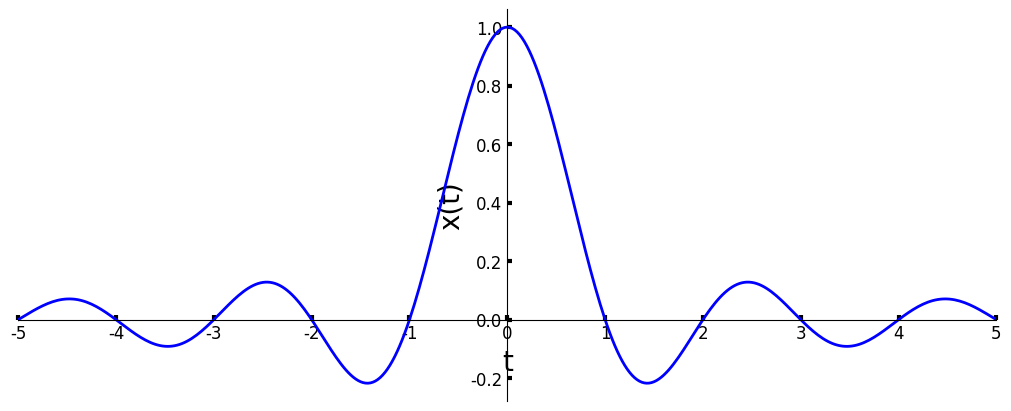
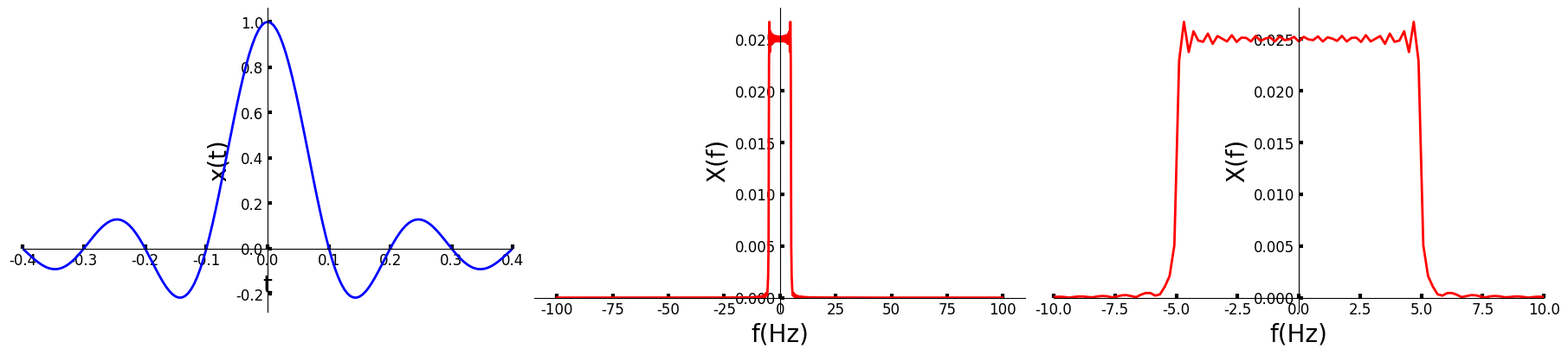
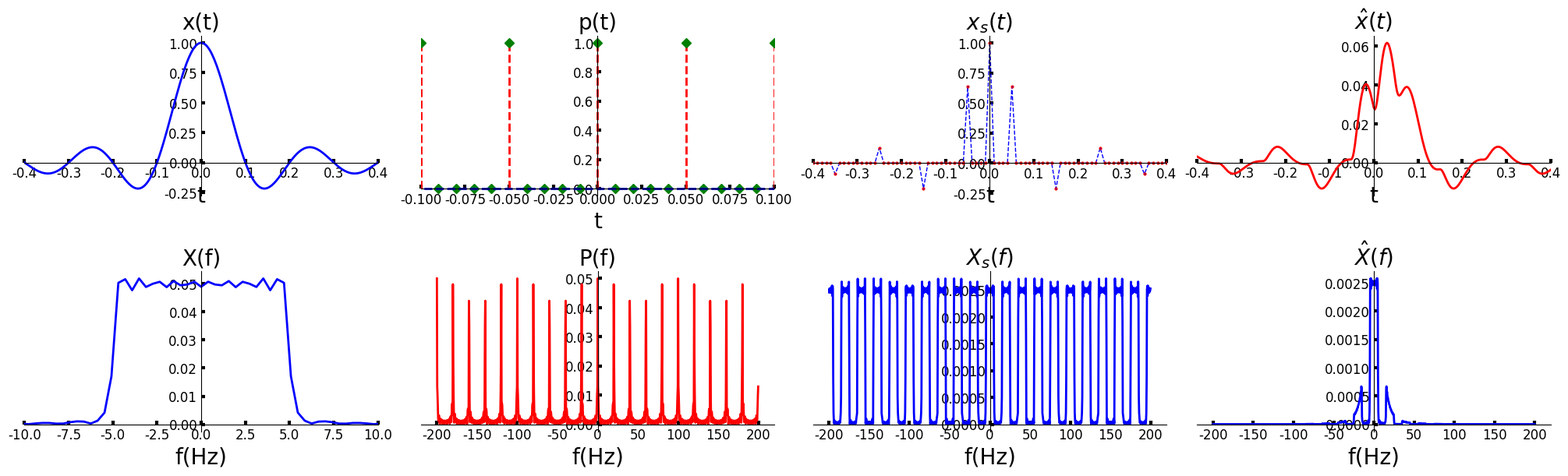

Generate these figures, in order, with matplotlib:
#!/usr/bin/env python3
# -*- coding: utf-8 -*-
"""
Created on Wed Mar  4 16:50:05 2026

@author: jack
"""

import matplotlib.pyplot as plt
import numpy as np
from matplotlib.font_manager import FontProperties
import scipy
import math

# 全局设置字体大小
plt.rcParams["font.family"] = "Times New Roman"
# plt.rcParams["font.family"] = "SimSun"
plt.rcParams['font.size'] = 20               # 设置全局字体大小
plt.rcParams['axes.titlesize'] = 20          # 设置坐标轴标题字体大小
plt.rcParams['axes.labelsize'] = 20          # 设置坐标轴标签字体大小
plt.rcParams['xtick.labelsize'] = 20         # 设置 x 轴刻度字体大小
plt.rcParams['ytick.labelsize'] = 20         # 设置 y 轴刻度字体大小
plt.rcParams['axes.unicode_minus'] = False   # 用来显示负号
plt.rcParams["figure.figsize"] = [8, 6]      # 调整生成的图表最大尺寸
# plt.rcParams['figure.dpi'] = 300           # 每英寸点数
plt.rcParams['lines.linestyle'] = '-'
plt.rcParams['lines.linewidth'] = 2          # 线条宽度
plt.rcParams['lines.color'] = 'blue'
plt.rcParams['lines.markersize'] = 6         # 标记大小
# plt.rcParams['figure.facecolor'] = 'lightgrey'   # 设置图形背景色为浅灰色
plt.rcParams['figure.facecolor'] = 'white'         # 设置图形背景色为浅灰色
plt.rcParams['axes.edgecolor'] = 'black'           # 设置坐标轴边框颜色为黑色
plt.rcParams['legend.fontsize'] = 12

np.random.seed(42)

#%%
def freqDomainView(x, Fs, FFTN, type = 'double'): # N为偶数
    X = scipy.fftpack.fft(x, n = FFTN)
    # 消除相位混乱
    threshold = np.max(np.abs(X)) / 10000
    X[np.abs(X) < threshold] = 0
    # 修正频域序列的幅值, 使得 FFT 变换的结果有明确的物理意义
    X = X/x.size               # 将频域序列 X 除以序列的长度 N
    if type == 'single':
        Y = X[0 : int(FFTN/2)+1].copy()       # 提取 X 里正频率的部分,N为偶数
        Y[1 : int(FFTN/2)] = 2*Y[1 : int(FFTN/2)].copy()
        f = np.arange(0, int(FFTN/2)+1) * (Fs/FFTN)
        # 计算频域序列 Y 的幅值和相角
        A = abs(Y)                        # 计算频域序列 Y 的幅值
        Pha = np.angle(Y, deg=1)          # 计算频域序列 Y 的相角 (弧度制)
        R = np.real(Y)                    # 计算频域序列 Y 的实部
        I = np.imag(Y)                    # 计算频域序列 Y 的虚部
    elif type == 'double':
        f = scipy.fftpack.fftshift(scipy.fftpack.fftfreq(FFTN, 1/Fs))
        Y = scipy.fftpack.fftshift(X, )
        # 计算频域序列 Y 的幅值和相角
        A = abs(Y)                        # 计算频域序列 Y 的幅值
        Pha = np.angle(Y, deg=1)          # 计算频域序列 Y 的相角 (弧度制)
        R = np.real(Y)                    # 计算频域序列 Y 的实部
        I = np.imag(Y)                    # 计算频域序列 Y 的虚部

    return f, Y, A, Pha, R, I


#%%  展示sinc函数
ts = 1                          # x(t) = sinc(t/ts), T = 0.1, f = 10 Hz
B  = 1/(2*ts)                     # Hz
# f_max = 2*np.pi*B               # 角频率rad/s,
f_max = B                         # 画图用的时间频率 Hz
Fs = 40                           # 信号采样频率
Ts = 1/Fs                         # 采样时间间隔
# N = 100                         # 采样信号的长度

m = 5
t = np.arange(-m*ts, m*ts, Ts)    # 定义信号采样的时间点 t
x = np.sinc(t/ts)
x_len = x.size

width = 6
high = 4
horvizen = 2
vertical = 1
fig, axs = plt.subplots(1, 1, figsize=(10, 4), constrained_layout=True)
labelsize = 12

axs.plot(t, x, color='b', linestyle='-', label='原始信号值',)

axs.set_xlabel(r't', )
axs.set_ylabel(r'x(t)', )

axs.tick_params(direction='in', axis='both',top=False,right=False, labelsize=labelsize, width=3,)
labels = axs.get_xticklabels() + axs.get_yticklabels()
[label.set_fontname('Times New Roman') for label in labels]
[label.set_fontsize(labelsize) for label in labels]  # 刻度值字号
axs.set_xlim(-ts*4, ts*4)  #拉开坐标轴范围显示投影
axs.set_xticks([-5, -4, -3, -2, -1, 0, 1,2,3,4,5])

axs.spines['right'].set_visible(False)
axs.spines['top'].set_visible(False)
axs.spines['bottom'].set_position(('data',0.0))
axs.spines['left'].set_position(('data',0.0))

out_fig = plt.gcf()
out_fig.savefig('sinc.pdf', )
plt.show()
plt.close()



#%% 展示sinc函数+FFT
## ======================================================
## ===========  定义时域采样信号
## ======================================================
ts = 0.1                          # x(t) = sinc(t/ts), T = 0.1, f = 10 Hz
B  = 1/(2*ts)                     # Hz
# f_max = 2*np.pi*B               # 角频率rad/s,
f_max = B                         # 画图用的时间频率 Hz
Fs = 200                           # 信号采样频率
Ts = 1/Fs                         # 采样时间间隔
# N = 100                         # 采样信号的长度

m = 20
t = np.arange(-m*ts, m*ts, Ts)    # 定义信号采样的时间点 t
x = np.sinc(t/ts)
x_len = x.size
#=====================================================
# 对时域采样信号, 执行快速傅里叶变换 FFT
FFTN = 1024 # 2**math.ceil(math.log(x.size, 2))        ## 执行FFT的点数，可以比N_sample大很多，越大频谱越精细

fx, Yx, Ax, Phax, Rx, Ix = freqDomainView(x, Fs, FFTN, type = 'double')

###
width = 6
high = 4
horvizen = 3
vertical = 1
fig, axs = plt.subplots(vertical, horvizen, figsize=(horvizen*width, vertical*high), constrained_layout=True)
labelsize = 12

axs[0].plot(t, x, color='b', linestyle='-', label='原始信号值',)

axs[0].set_xlabel(r't', )
axs[0].set_ylabel(r'x(t)', )

# legend1 = axs[0,0].legend(loc='best', borderaxespad=0,  edgecolor='black', )
# frame1 = legend1.get_frame()
# frame1.set_alpha(1)
# frame1.set_facecolor('none')  # 设置图例legend背景透明

axs[0].tick_params(direction='in', axis='both',top=False,right=False, labelsize=labelsize, width=3,)
labels = axs[0].get_xticklabels() + axs[0].get_yticklabels()
[label.set_fontname('Times New Roman') for label in labels]
[label.set_fontsize(labelsize) for label in labels]  # 刻度值字号
axs[0].set_xlim(-ts*4, ts*4)  #拉开坐标轴范围显示投影

axs[0].spines['right'].set_visible(False)
axs[0].spines['top'].set_visible(False)
axs[0].spines['bottom'].set_position(('data',0.0))
axs[0].spines['left'].set_position(('data',0.0))
# 去除轴标签
# axs[0,0].set_xticklabels([])
# axs[0,0].set_yticklabels([])
# 去除轴刻度
# axs[0,0].set_xticks([])
# axs[0,0].set_yticks([])

axs[1].plot(fx, Ax, color='r', linestyle='-', label='幅度',)
axs[1].set_xlabel(r'f(Hz)', )
axs[1].set_ylabel(r'X(f)', )

axs[1].tick_params(direction='in', axis='both',top=False,right=False, labelsize=labelsize, width=3,)
labels = axs[1].get_xticklabels() + axs[1].get_yticklabels()
[label.set_fontname('Times New Roman') for label in labels]
[label.set_fontsize(labelsize) for label in labels]  # 刻度值字号
# axs[1].set_xlim(-2*B, 2*B)  #拉开坐标轴范围显示投影

axs[1].spines['right'].set_visible(False)
axs[1].spines['top'].set_visible(False)
axs[1].spines['bottom'].set_position(('data',0.0))
axs[1].spines['left'].set_position(('data',0.0))

axs[2].plot(fx, Ax, color='r', linestyle='-', label='幅度',)
axs[2].set_xlabel(r'f(Hz)', )
axs[2].set_ylabel(r'X(f)', )

axs[2].tick_params(direction='in', axis='both',top=False,right=False, labelsize=labelsize, width=3,)
labels = axs[2].get_xticklabels() + axs[2].get_yticklabels()
[label.set_fontname('Times New Roman') for label in labels]
[label.set_fontsize(labelsize) for label in labels]  # 刻度值字号
axs[2].set_xlim(-2*B, 2*B)  #拉开坐标轴范围显示投影

axs[2].spines['right'].set_visible(False)
axs[2].spines['top'].set_visible(False)
axs[2].spines['bottom'].set_position(('data',0.0))
axs[2].spines['left'].set_position(('data',0.0))

#================================= super ===============================================
out_fig = plt.gcf()
out_fig.savefig('sinc_fft.pdf', )
plt.show()
plt.close()


#%% 利用sinc函数展示采样定理, 并还原信号
## ======================================================
## ===========  定义时域采样信号
## ======================================================
ts = 0.1                          # x(t) = sinc(t/ts), T = 0.1, f = 10 Hz
B  = 1/(2*ts)                     # Hz
# f_max = 2*np.pi*B               # 角频率rad/s,
f_max = B                         # 画图用的时间频率 Hz
Fs = 400                           # 信号采样频率
Ts = 1/Fs                         # 采样时间间隔
# N = 100                         # 采样信号的长度

m = 10
t = np.arange(-m*ts, m*ts, Ts)    # 定义信号采样的时间点 t
x = np.sinc(t/ts)
x_len = x.size

## 采样脉冲序列
fs = 20                          # 冲击采样脉冲的频率
p = int(Fs/fs)
bplus = [0]*p
bplus[0] = 1
plus = np.array(bplus*int(x.size/p))

## 采样后的信号
x_sample = x * plus


#%%============================== 时域低通滤波，信号恢复 ======================================
#%%================================ IIR -巴特沃兹 带阻 滤波器  =====================================
lf = 20    # 通带截止频率200Hz
hf = 100
Fc = 200   # 阻带截止频率1000Hz
Rp = 1      # 通带波纹最大衰减为1dB
Rs = 40     # 阻带衰减为40dB
#-----------------------计算最小滤波器阶数-----------------------------
na = np.sqrt(10**(0.1*Rp)-1)
ea = np.sqrt(10**(0.1*Rs)-1)
order  = np.ceil(np.log10(ea/na)/np.log10(Fc/lf))  #巴特沃兹阶数

# order = 2
Wn = 20 / Fs
[Bb, Ba] = scipy.signal.butter(order, Wn, 'low')
# ## [BW, BH] = scipy.signal.freqz(Bb, Ba)
# x_recov = scipy.signal.lfilter(Bb, Ba, x) # 进行滤波
x_recov = scipy.signal.lfilter(Bb, Ba, x_sample) # 进行滤波



#%%==========================================================================================
# 对时域采样信号, 执行快速傅里叶变换 FFT
FFTN = 1024 # 2**math.ceil(math.log(x.size, 2))        ## 执行FFT的点数，可以比N_sample大很多，越大频谱越精细

fx, Yx, Ax, Phax, Rx, Ix = freqDomainView(x, Fs, FFTN, type = 'double')

f_plus, Y_plus, A_plus, Pha_plus, R_plus, I_plus = freqDomainView(plus, Fs, FFTN, type = 'double')

f_xsam, Y_xsam, A_xsam, Pha_xsam, R_xsam, I_xsam = freqDomainView(x_sample, Fs, FFTN, type = 'double')

f_xrec, Y_xrec, A_xrec, Pha_xrec, R_xrec, I_xrec = freqDomainView(x_recov, Fs, FFTN, type = 'double')


#%%
width = 5
high = 3
horvizen = 4
vertical = 2
fig, axs = plt.subplots(vertical, horvizen, figsize=(horvizen*width, vertical*high), constrained_layout=True)
labelsize = 12

axs[0,0].plot(t, x, color='b', linestyle='-', label='原始信号值',)

axs[0,0].set_xlabel(r't', )
axs[0,0].set_title(r'x(t)', )

# legend1 = axs[0,0].legend(loc='best', borderaxespad=0,  edgecolor='black', )
# frame1 = legend1.get_frame()
# frame1.set_alpha(1)
# frame1.set_facecolor('none')  # 设置图例legend背景透明

axs[0,0].tick_params(direction='in', axis='both',top=False,right=False, labelsize=labelsize, width=3,)
labels = axs[0,0].get_xticklabels() + axs[0,0].get_yticklabels()
[label.set_fontname('Times New Roman') for label in labels]
[label.set_fontsize(labelsize) for label in labels]  # 刻度值字号
axs[0,0].set_xlim(-ts*4, ts*4)  #拉开坐标轴范围显示投影

axs[0,0].spines['right'].set_visible(False)
axs[0,0].spines['top'].set_visible(False)
axs[0,0].spines['bottom'].set_position(('data',0.0))
axs[0,0].spines['left'].set_position(('data',0.0))
# 去除轴标签
# axs[0,0].set_xticklabels([])
# axs[0,0].set_yticklabels([])
# 去除轴刻度
# axs[0,0].set_xticks([])
# axs[0,0].set_yticks([])


axs[0,1].stem(t[::4], plus[::4], linefmt='r--', markerfmt='gD', basefmt='b--', bottom=0)
axs[0,1].set_xlabel(r't', )
axs[0,1].set_title(r'p(t)', )

axs[0,1].tick_params(direction='in', axis='both',top=False,right=False, labelsize=labelsize, width=3,)
labels = axs[0,1].get_xticklabels() +axs[0,1].get_yticklabels()
[label.set_fontname('Times New Roman') for label in labels]
[label.set_fontsize(labelsize) for label in labels]  # 刻度值字号

axs[0,1].spines['right'].set_visible(False)
axs[0,1].spines['top'].set_visible(False)
axs[0,1].spines['bottom'].set_position(('data',0.0))
axs[0,1].spines['left'].set_position(('data',0.0))
axs[0,1].set_xlim(-ts, ts)  #拉开坐标轴范围显示投影


axs[0,2].plot(t[::4], x_sample[::4], marker = 'o', ms = 2, mec = 'r', ls = '--',  lw = 1, c='b')
axs[0,2].set_xlabel(r't', )
axs[0,2].set_title(r'$x_s(t)$', )

axs[0,2].tick_params(direction='in', axis='both',top=False,right=False, labelsize=labelsize, width=3,)
labels = axs[0,2].get_xticklabels() +axs[0,2].get_yticklabels()
[label.set_fontname('Times New Roman') for label in labels]
[label.set_fontsize(labelsize) for label in labels]  # 刻度值字号
# axs[0,1].set_xlim(-ts*4, ts*4)  #拉开坐标轴范围显示投影

axs[0,2].spines['right'].set_visible(False)
axs[0,2].spines['top'].set_visible(False)
axs[0,2].spines['bottom'].set_position(('data',0.0))
axs[0,2].spines['left'].set_position(('data',0.0))
axs[0,2].set_xlim(-ts*4, ts*4)  #拉开坐标轴范围显示投影

axs[0,3].plot(t, x_recov, color='r', linestyle='-', label='幅度',)
axs[0,3].set_xlabel(r't', )
axs[0,3].set_title(r'$\hat{x}(t)$', )

axs[0,3].tick_params(direction='in', axis='both',top=False,right=False, labelsize=labelsize, width=3,)
labels = axs[0,3].get_xticklabels() + axs[0,3].get_yticklabels()
[label.set_fontname('Times New Roman') for label in labels]
[label.set_fontsize(labelsize) for label in labels]  # 刻度值字号
# axs[0,1].set_xlim(-ts*4, ts*4)  #拉开坐标轴范围显示投影

axs[0,3].spines['right'].set_visible(False)
axs[0,3].spines['top'].set_visible(False)
axs[0,3].spines['bottom'].set_position(('data',0.0))
axs[0,3].spines['left'].set_position(('data',0.0))
axs[0,3].set_xlim(-ts*4, ts*4)  #拉开坐标轴范围显示投影

axs[1,0].plot(fx, Ax, color='b', linestyle='-', )
axs[1,0].set_xlabel(r'f(Hz)', )
axs[1,0].set_title(r'X(f)', )
#axs[0,0].set_title('信号值', fontproperties=font3)

axs[1,0].tick_params(direction='in', axis='both',top=False,right=False, labelsize=labelsize, width=3,)
labels = axs[1,0].get_xticklabels() + axs[1,0].get_yticklabels()
[label.set_fontname('Times New Roman') for label in labels]
[label.set_fontsize(labelsize) for label in labels]  # 刻度值字号

axs[1,0].spines['right'].set_visible(False)
axs[1,0].spines['top'].set_visible(False)
axs[1,0].spines['bottom'].set_position(('data',0.0))
axs[1,0].spines['left'].set_position(('data',0.0))
axs[1,0].set_xlim(-2*B, 2*B)  #拉开坐标轴范围显示投影


axs[1,1].plot(f_plus, A_plus, color='r', linestyle='-', )
axs[1,1].set_xlabel(r'f(Hz)', )
axs[1,1].set_title(r'P(f)', )
#axs[0,0].set_title('信号值', fontproperties=font3)

axs[1,1].tick_params(direction='in', axis='both',top=False,right=False, labelsize=labelsize, width=3,)
labels = axs[1,1].get_xticklabels() + axs[1,1].get_yticklabels()
[label.set_fontname('Times New Roman') for label in labels]
[label.set_fontsize(labelsize) for label in labels]  # 刻度值字号

axs[1,1].spines['right'].set_visible(False)
axs[1,1].spines['top'].set_visible(False)
axs[1,1].spines['bottom'].set_position(('data',0.0))
axs[1,1].spines['left'].set_position(('data',0.0))
# axs[1,1].set_xlim(-10*B, 10*B)  #拉开坐标轴范围显示投影

axs[1,2].plot(f_xsam, A_xsam, color='b', linestyle='-', )
axs[1,2].set_xlabel(r'f(Hz)', )
axs[1,2].set_title(r'$X_s(f)$', )
#axs[0,0].set_title('信号值', fontproperties=font3)

axs[1,2].tick_params(direction='in', axis='both',top=False,right=False, labelsize=labelsize, width=3,)
labels = axs[1,2].get_xticklabels() + axs[1,2].get_yticklabels()
[label.set_fontname('Times New Roman') for label in labels]
[label.set_fontsize(labelsize) for label in labels]  # 刻度值字号

axs[1,2].spines['right'].set_visible(False)
axs[1,2].spines['top'].set_visible(False)
axs[1,2].spines['bottom'].set_position(('data',0.0))
axs[1,2].spines['left'].set_position(('data',0.0))
# axs[1,1].set_xlim(-10*B, 10*B)  #拉开坐标轴范围显示投影



axs[1,3].plot(f_xrec, A_xrec, color='b', linestyle='-', )
axs[1,3].set_xlabel(r'f(Hz)', )
axs[1,3].set_title(r'$\hat{X}(f)$', )
#axs[0,0].set_title('信号值', fontproperties=font3)

axs[1,3].tick_params(direction='in', axis='both',top=False,right=False, labelsize=labelsize, width=3,)
labels = axs[1,3].get_xticklabels() + axs[1,3].get_yticklabels()
[label.set_fontname('Times New Roman') for label in labels]
[label.set_fontsize(labelsize) for label in labels]  # 刻度值字号

axs[1,3].spines['right'].set_visible(False)
axs[1,3].spines['top'].set_visible(False)
axs[1,3].spines['bottom'].set_position(('data',0.0))
axs[1,3].spines['left'].set_position(('data',0.0))
# axs[1,3].set_xlim(-100, 100)  #拉开坐标轴范围显示投影



#================================= super ===============================================
out_fig = plt.gcf()
out_fig.savefig(f'sinc_recv_{fs}.pdf', )
plt.show()
plt.close()
